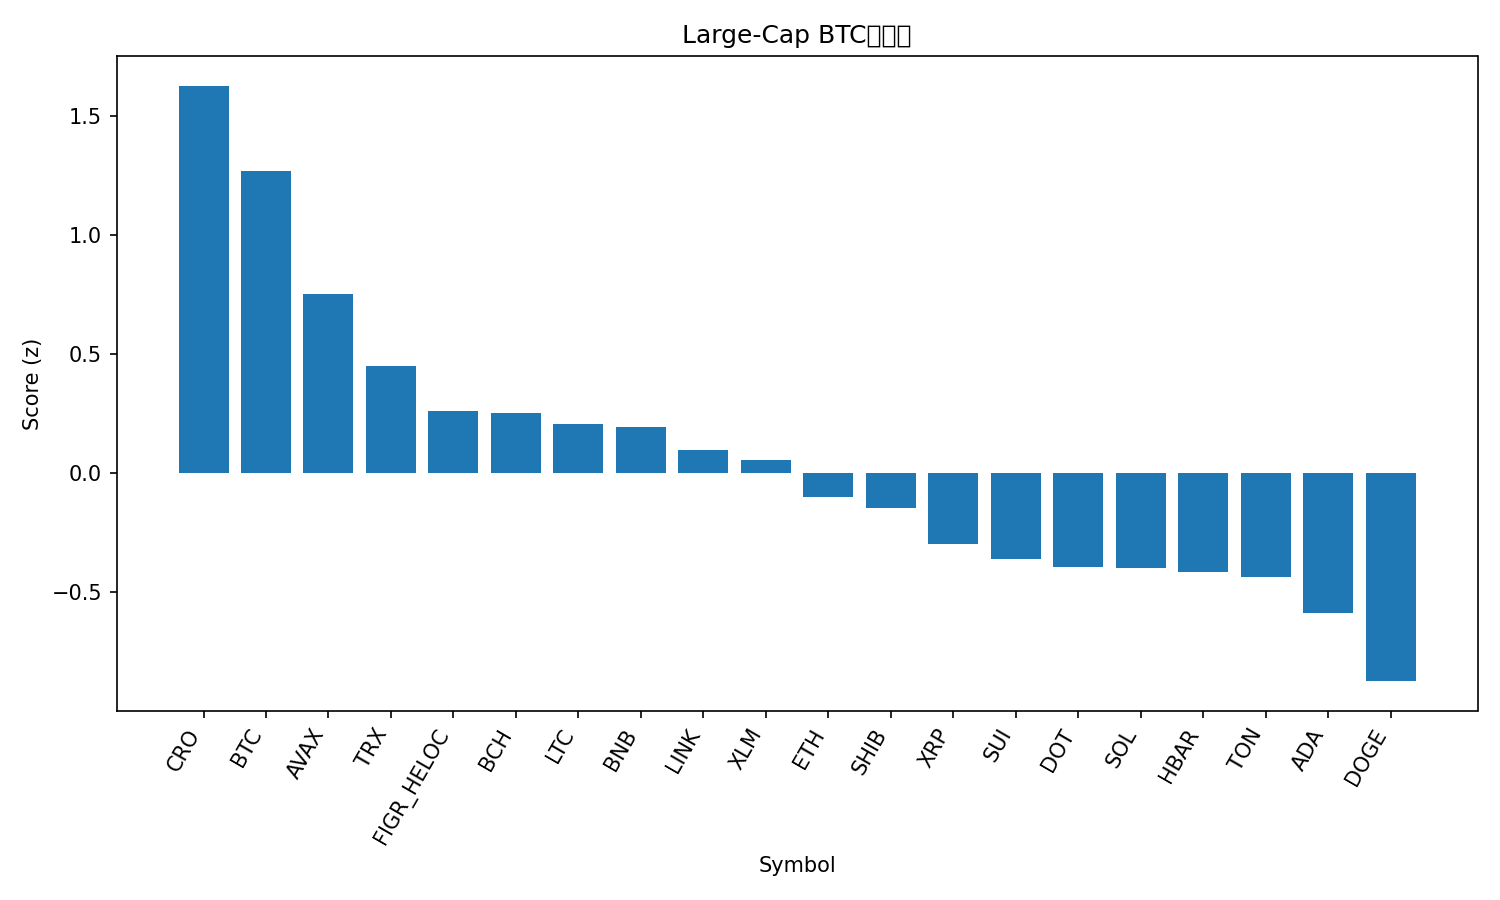

The table this chart was drawn from, first rows:
rank, name, symbol, price_btc, price_usd, pct_1h_btc, pct_24h_btc, pct_7d_btc, market_cap_rank, market_cap_usd, volume_usd, score
1, Cronos, CRO, 1.88e-06, 0.2121, 0.5362, -2.044, -5.04, 29, 7385023308, 93542138, 1.625
2, Bitcoin, BTC, 1.0, 112849, 0.0, 0.0, 0.0, 1, 2247719912411, 62725579017, 1.268
3, Avalanche, AVAX, 0.0002824, 31.87, -0.4445, -0.9007, 12.94, 17, 13459198236, 1661212976, 0.7514
4, TRON, TRX, 3.02e-06, 0.3414, -0.6403, 1.465, 1.431, 10, 32319178210, 1164952835, 0.4513
5, Figure Heloc, FIGR_HELOC, 8.82e-06, 0.9954, -0.7096, 0.7786, 2.139, 19, 12512332888, 8425956, 0.2621
6, Bitcoin Cash, BCH, 0.005022, 566.8, -0.3087, -2.855, -2.315, 22, 11295169583, 410503415, 0.2509
7, Litecoin, LTC, 0.0009346, 105.5, 0.05356, -6.684, -4.816, 28, 8055416873, 848499840, 0.2066
8, BNB, BNB, 0.008772, 990.1, -0.5003, -3.581, 9.837, 5, 137830196330, 3552457578, 0.1951
9, Chainlink, LINK, 0.0001888, 21.31, -0.07344, -5.713, -6.433, 14, 14447656933, 1422750445, 0.09915
10, Stellar, XLM, 3.24e-06, 0.3657, -0.5116, -2.216, -1.147, 21, 11670098336, 319276814, 0.05452
11, Ethereum, ETH, 0.037, 4175, -0.3277, -4.83, -5.591, 2, 504264608658, 49784139291, -0.1006
12, Shiba Inu, SHIB, 1.0708e-10, 1.208e-05, -0.4165, -3.813, -5.392, 30, 7120255119, 357828275, -0.144
13, XRP, XRP, 2.524e-05, 2.85, -0.7149, -2.076, -3.325, 4, 170572825279, 9074646846, -0.2957
14, Sui, SUI, 2.978e-05, 3.36, -0.4762, -5.348, -2.015, 20, 11997775871, 1727213355, -0.3593
15, Polkadot, DOT, 3.525e-05, 3.98, -0.5371, -4.938, -1.881, 36, 6056703219, 454622231, -0.3951
16, Solana, SOL, 0.001955, 220.7, -0.5278, -4.872, -3.417, 6, 119895048226, 11436510879, -0.3981
17, Hedera, HBAR, 1.94e-06, 0.219, -0.4974, -5.117, -3.892, 25, 9286171629, 337154576, -0.4153
18, Toncoin, TON, 2.467e-05, 2.78, -0.2383, -6.993, -9.521, 31, 7095472521, 313246280, -0.4338
19, Cardano, ADA, 7.27e-06, 0.82, -0.6033, -5.389, -2.738, 11, 29949924881, 2602184457, -0.5854
20, Dogecoin, DOGE, 2.12e-06, 0.239, -0.5213, -7.213, -8.325, 8, 36121602325, 4870816444, -0.8717
21, Hyperliquid, HYPE, 0.000425, 47.96, -0.972, -5.003, -6.588, 18, 12985270737, 920190844, -1.225
